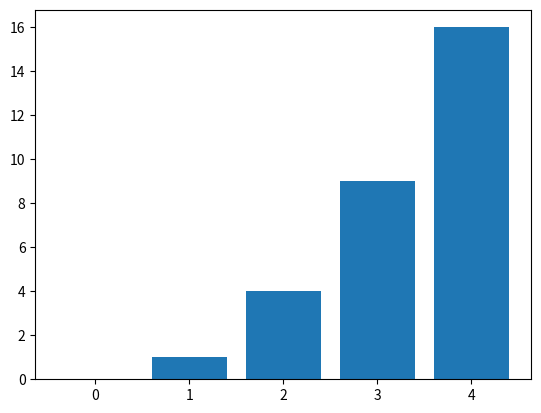

The matplotlib source for this figure:
#!/usr/bin/env python
# -*- coding: utf-8 -*-
# @Time    : 2018/8/2 17:14
# @Author  : hearecho
# @Site    : 
# @File    : TestPlot.py
# @Software: PyCharm

import matplotlib.pyplot as plt

x = [i for i in range(5)]
y = [i**2 for i in range(5)]

plt.bar(range(len(y)),y)
plt.show()